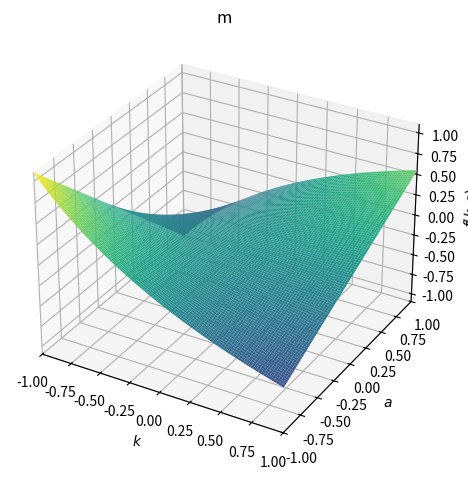

Write Python code to recreate this figure.
# -*- coding: utf-8 -*-
"""
Created on Wed Aug 28 16:47:24 2019

@author: hindesa
"""
from sympy import *
from sympy.plotting import plot3d
import numpy as np
import matplotlib.pyplot as plt
from mpl_toolkits.mplot3d import Axes3D
init_printing()

x, y = symbols('x y')
r, a, b, g, m, k = symbols('r, a, b, gamma, m, k')

X = k
Y = a
Z = m

rangeX = (X,-1,1)
rangeY = (Y,-1,1)

v = Matrix([x, y])

xdot = r*x*(1-x/k) - (a*x*y)/(b+x)
ydot = g*(a*x*y)/(b+x) - m*y

xdot0 = Eq(xdot, 0)

ydot0 = Eq(ydot, 0)

steadies = solve((xdot0, ydot0), x, y)

rmac = Matrix([xdot, ydot])
jac = rmac.jacobian(v)

fix1 = steadies[0]
fix2 = steadies[1]
fix3 = steadies[2]

jac1 = jac.subs({x: fix1[0], y: fix1[1]})
jac2 = jac.subs({x: fix2[0], y: fix2[1]})
jac3 = jac.subs({x: fix3[0], y: fix3[1]})

det1 = jac1.det()
det2 = jac2.det()
det3 = jac3.det()

r0 = 1
a0 = 0.5
b0 = 3.0
g0 = 2.2
m0 = 1
k0 = 3
repl = [(r,r0), (a,a0), (b,b0), (g,g0), (m,m0), (k,k0)]

def subit(expr,excl):

    repl2 = [(a,b) for a, b in repl if not any((a==c) for c in excl)]
    
    new = expr.subs(repl2)
    return new

check = {X,Y,Z}
XY = [X,Y]

if check.issubset(det2.atoms()):
    
    surf2 = solve(Eq(det2,0),Z)[0]
    
    surf = subit(surf2, [X,Y])
    
    plot3d(surf,rangeX,rangeY,xlabel=X,ylabel=Y,title=Z)
    
